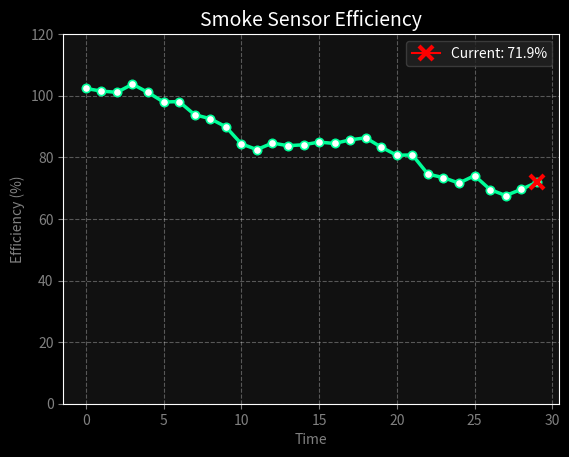
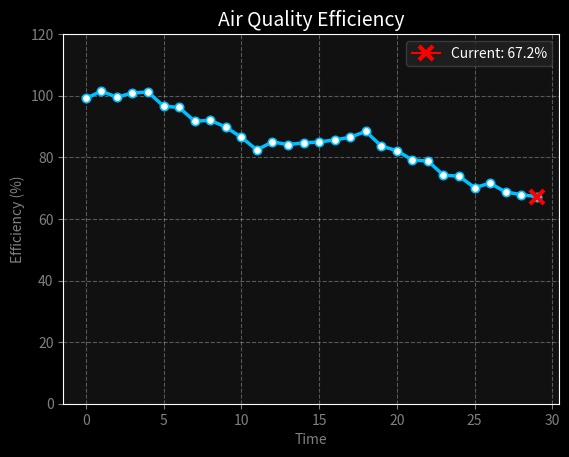
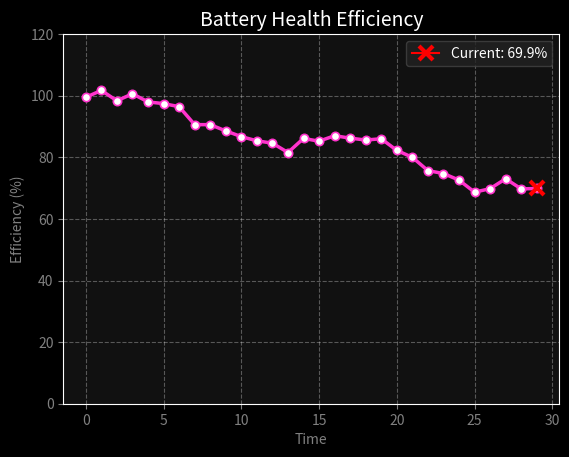
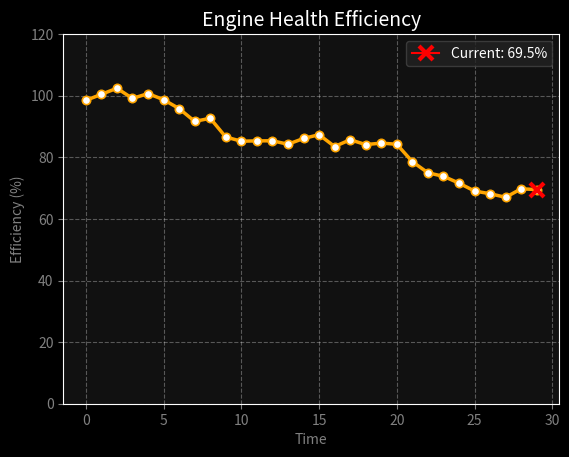

Write the Python code that produced these figures, in order.
import matplotlib.pyplot as plt
import numpy as np

# Simulate smooth heart-rate-like decay with noise
def generate_component_data(length=30, start_val=100, end_val=70, noise_scale=1.5):
    x = np.linspace(0, 4 * np.pi, length)
    base_line = np.linspace(start_val, end_val, length)
    wave = 4 * np.sin(x)
    noise = np.random.normal(scale=noise_scale, size=length)
    return base_line + wave + noise

# Component definitions
components = {
    "Smoke Sensor Efficiency": "#00FF99",
    "Air Quality Efficiency": "#00BFFF",
    "Battery Health Efficiency": "#FF33CC",
    "Engine Health Efficiency": "#FFA500"
}

# Dark theme
plt.style.use('dark_background')

for title, color in components.items():
    y_data = generate_component_data()
    x_data = np.arange(len(y_data))
    latest_value = y_data[-1]

    fig, ax = plt.subplots()
    fig.patch.set_facecolor('#111')
    ax.set_facecolor('#111')

    # Plot line with circles
    ax.plot(x_data, y_data, color=color, linewidth=2.5, marker='o', markersize=6,
            markerfacecolor='white', markeredgewidth=1.2)

    # Mark last point with a red X
    ax.plot(x_data[-1], latest_value, marker='x', color='red', markersize=10, mew=3,
            label=f"Current: {latest_value:.1f}%")

    ax.set_title(title, color='white', fontsize=14)
    ax.set_xlabel("Time", color='gray')
    ax.set_ylabel("Efficiency (%)", color='gray')
    ax.set_ylim(0, 120)
    ax.tick_params(colors='gray')
    ax.grid(True, linestyle='--', alpha=0.3)

    # Show current value as legend
    legend = ax.legend(loc="upper right", frameon=True, facecolor="#222", edgecolor="#444")
    for text in legend.get_texts():
        text.set_color('white')

    plt.show()
